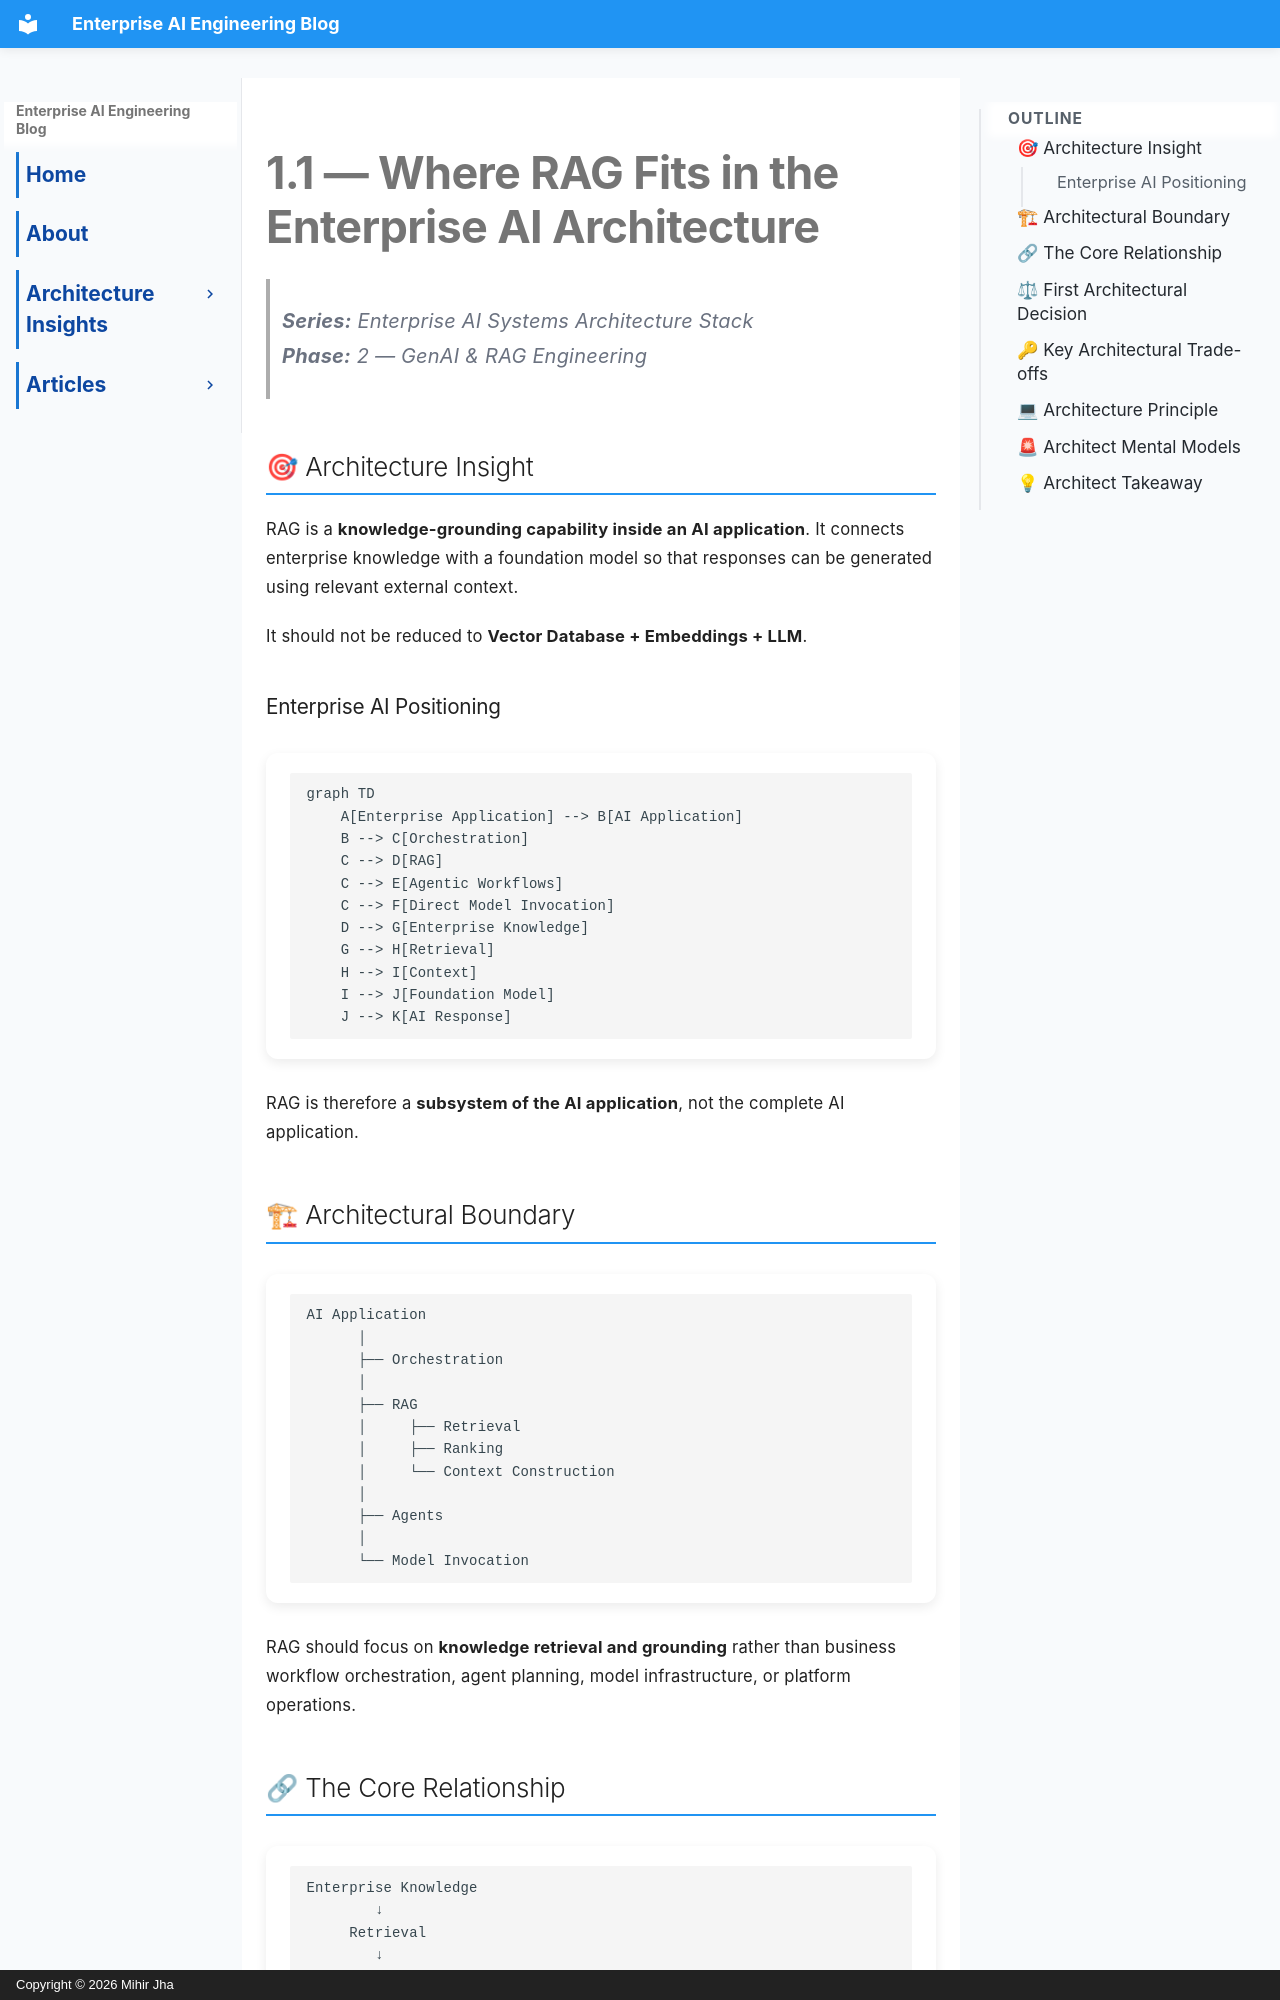

repository: MihirKJha/enterprise-ai-blog · page: architecture-insights/1.1-where-rag-fits-in-enterprise-ai-architecture/index.html · generator: mkdocs · copyright: Copyright © 2026 Mihir Jha

---
title: "Where RAG Fits in the Enterprise AI Architecture"
description: "An architecture-focused view of where RAG fits within an enterprise AI system, its boundaries, dependencies, and key architectural decisions."
keywords:
  - Enterprise RAG architecture
  - Enterprise AI architecture
  - RAG architecture
  - AI systems architecture
---

# 1.1 — Where RAG Fits in the Enterprise AI Architecture

> **Series:** Enterprise AI Systems Architecture Stack  
> **Phase:** 2 — GenAI & RAG Engineering

## 🎯 Architecture Insight

RAG is a **knowledge-grounding capability inside an AI application**. It connects enterprise knowledge with a foundation model so that responses can be generated using relevant external context.

It should not be reduced to **Vector Database + Embeddings + LLM**.

### Enterprise AI Positioning

```mermaid
graph TD
    A[Enterprise Application] --> B[AI Application]
    B --> C[Orchestration]
    C --> D[RAG]
    C --> E[Agentic Workflows]
    C --> F[Direct Model Invocation]
    D --> G[Enterprise Knowledge]
    G --> H[Retrieval]
    H --> I[Context]
    I --> J[Foundation Model]
    J --> K[AI Response]
```

RAG is therefore a **subsystem of the AI application**, not the complete AI application.
